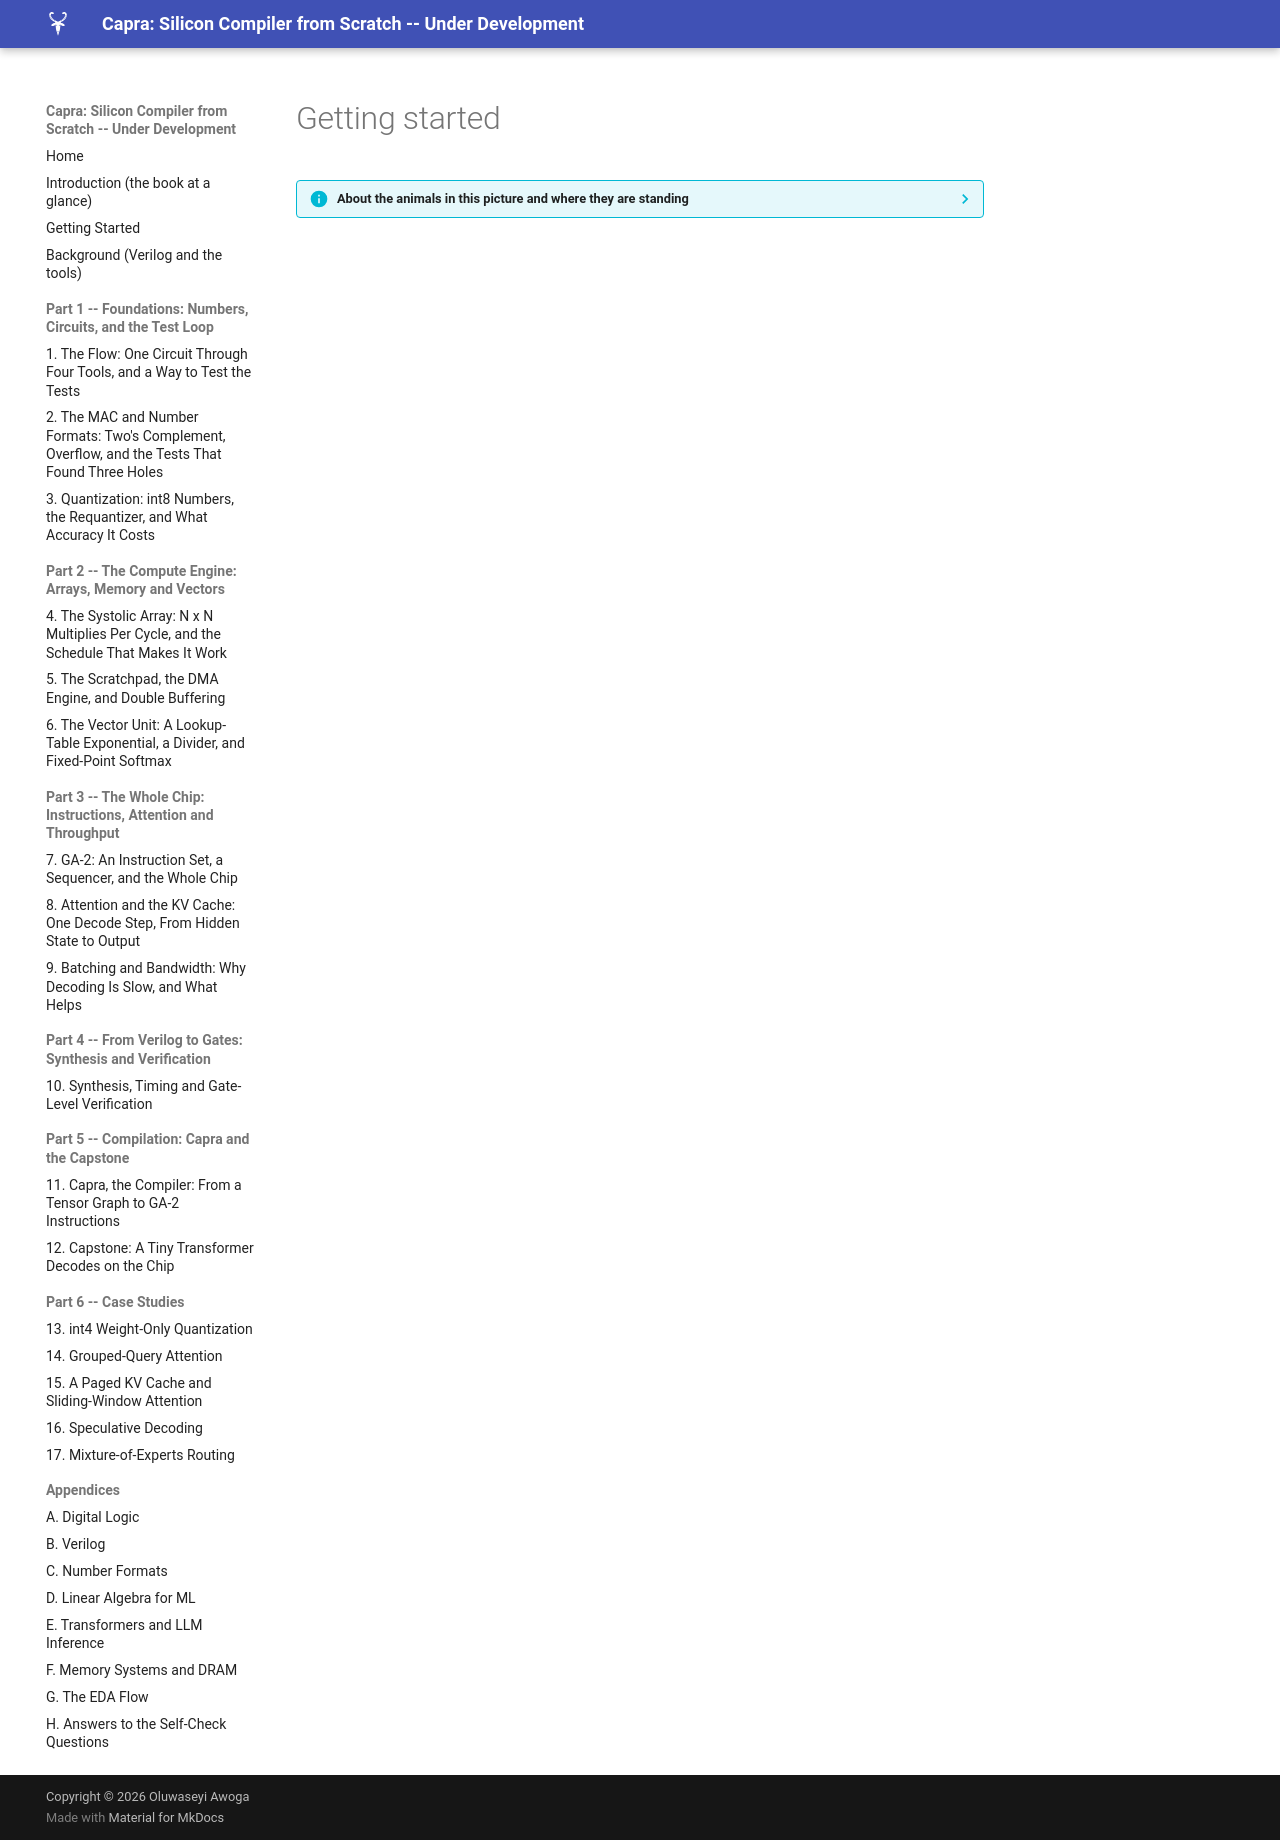

repository: MaximumBeings/silicon_compiler_from_scratch · page: assets/art/getting-started/index.html · generator: mkdocs

??? info "About the animals in this picture and where they are standing"
    - **Domestic goat** (*Capra hircus*) descends from the bezoar ibex and is among the oldest domesticated animals. There are on the order of a billion of them, kept for milk, meat, fibre and as pack animals.
    - **Bezoar ibex (wild goat)** (*Capra aegagrus*) lives from Turkey and the Caucasus through Iran to Pakistan. It is the wild ancestor of the domestic goat, which people began keeping some ten thousand years ago.
    - **Iberian ibex** (*Capra pyrenaica*) lives in the mountains of Spain and Portugal. Its Pyrenean subspecies, the bucardo, died out in 2000. In 2003 scientists cloned one; the kid lived only minutes, making it the first extinct animal to be cloned.
    - **West Caucasian tur** (*Capra caucasica*) lives only in the western Caucasus, on steep slopes above the forest line. Its horns are short and heavy, curving outward and back, and it moves up and down cliffs with ease.

    The scene is imaginary: it is set on Earth, with its Moon in the sky. The animals are stylised drawings, shown where they could not live, for effect.
